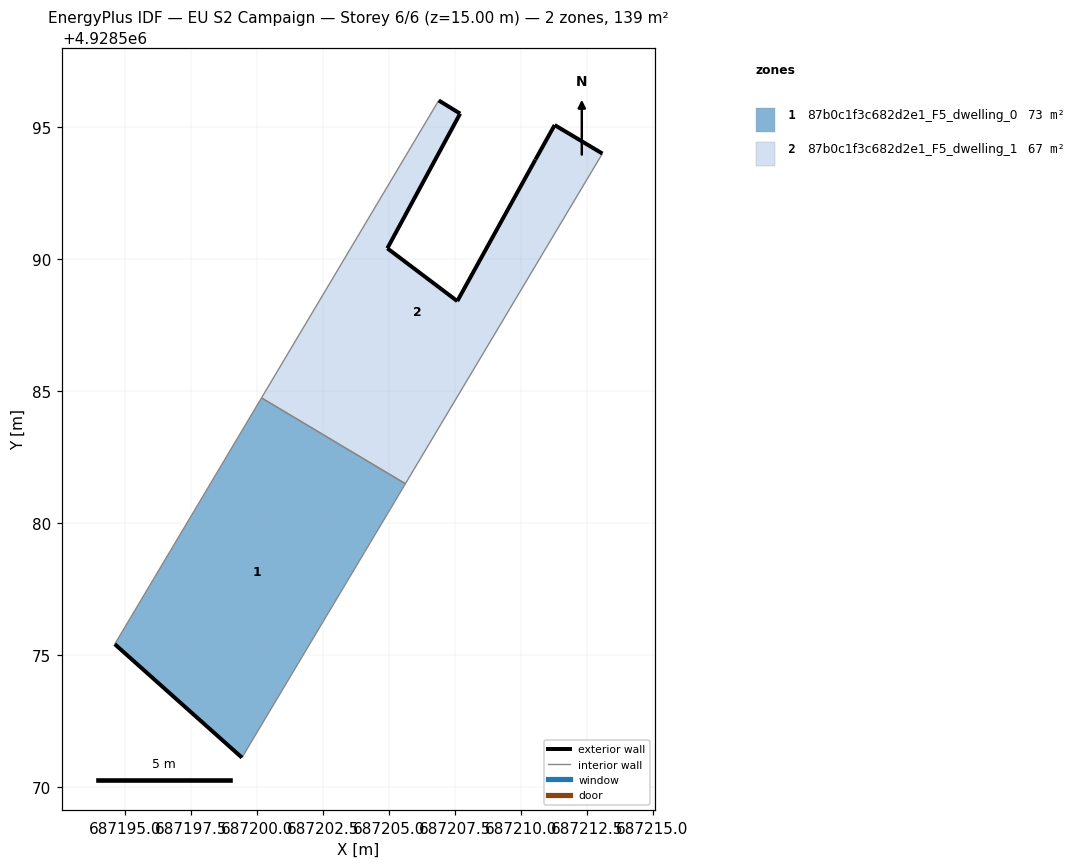
=== STOREY PLAN SPEC (per zone: floor XY polygon, exterior-wall plan segments, windows/doors) ===
zone 1: 87b0c1f3c682d2e1_F5_dwelling_0  (72.8 m²)
  floor: (687199.44, 4928571.12) (687205.63, 4928581.49) (687200.18, 4928584.75) (687194.62, 4928575.42)
  exterior wall: (687199.44, 4928571.12) – (687194.62, 4928575.42)  [6.5 m]
  interior walls: 3
zone 2: 87b0c1f3c682d2e1_F5_dwelling_1  (66.5 m²)
  floor: (687205.63, 4928581.49) (687213.10, 4928594.01) (687211.29, 4928595.09) (687210.56, 4928593.78) (687210.56, 4928593.77) (687207.60, 4928588.42) (687204.95, 4928590.42) (687207.71, 4928595.52) (687206.90, 4928596.02) (687200.18, 4928584.75)
  exterior wall: (687207.71, 4928595.52) – (687204.95, 4928590.42)  [5.8 m]
  exterior wall: (687204.95, 4928590.42) – (687207.60, 4928588.42)  [3.3 m]
  exterior wall: (687207.60, 4928588.42) – (687210.56, 4928593.77)  [6.1 m]
  exterior wall: (687210.56, 4928593.77) – (687210.56, 4928593.78)  [0.0 m]
  exterior wall: (687210.56, 4928593.78) – (687211.29, 4928595.09)  [1.5 m]
  exterior wall: (687211.29, 4928595.09) – (687213.10, 4928594.01)  [2.1 m]
  exterior wall: (687206.90, 4928596.02) – (687207.71, 4928595.52)  [1.0 m]
  interior walls: 3

=== DERIVED (storey summary) ===
Building: EU S2 Campaign
Storey: 6 of 6  (floor level z = 15.00 m)
Storey gross floor area: 139.3 m²
Zones on this storey: 2
  - 87b0c1f3c682d2e1_F5_dwelling_0: floor 72.8 m²; exterior wall 6.5 m (19.4 m²); WWR 0.0%
  - 87b0c1f3c682d2e1_F5_dwelling_1: floor 66.5 m²; exterior wall 19.8 m (59.4 m²); WWR 0.0%
Zone adjacency (shared interzone walls):
  - 87b0c1f3c682d2e1_F5_dwelling_0 ↔ 87b0c1f3c682d2e1_F5_dwelling_1